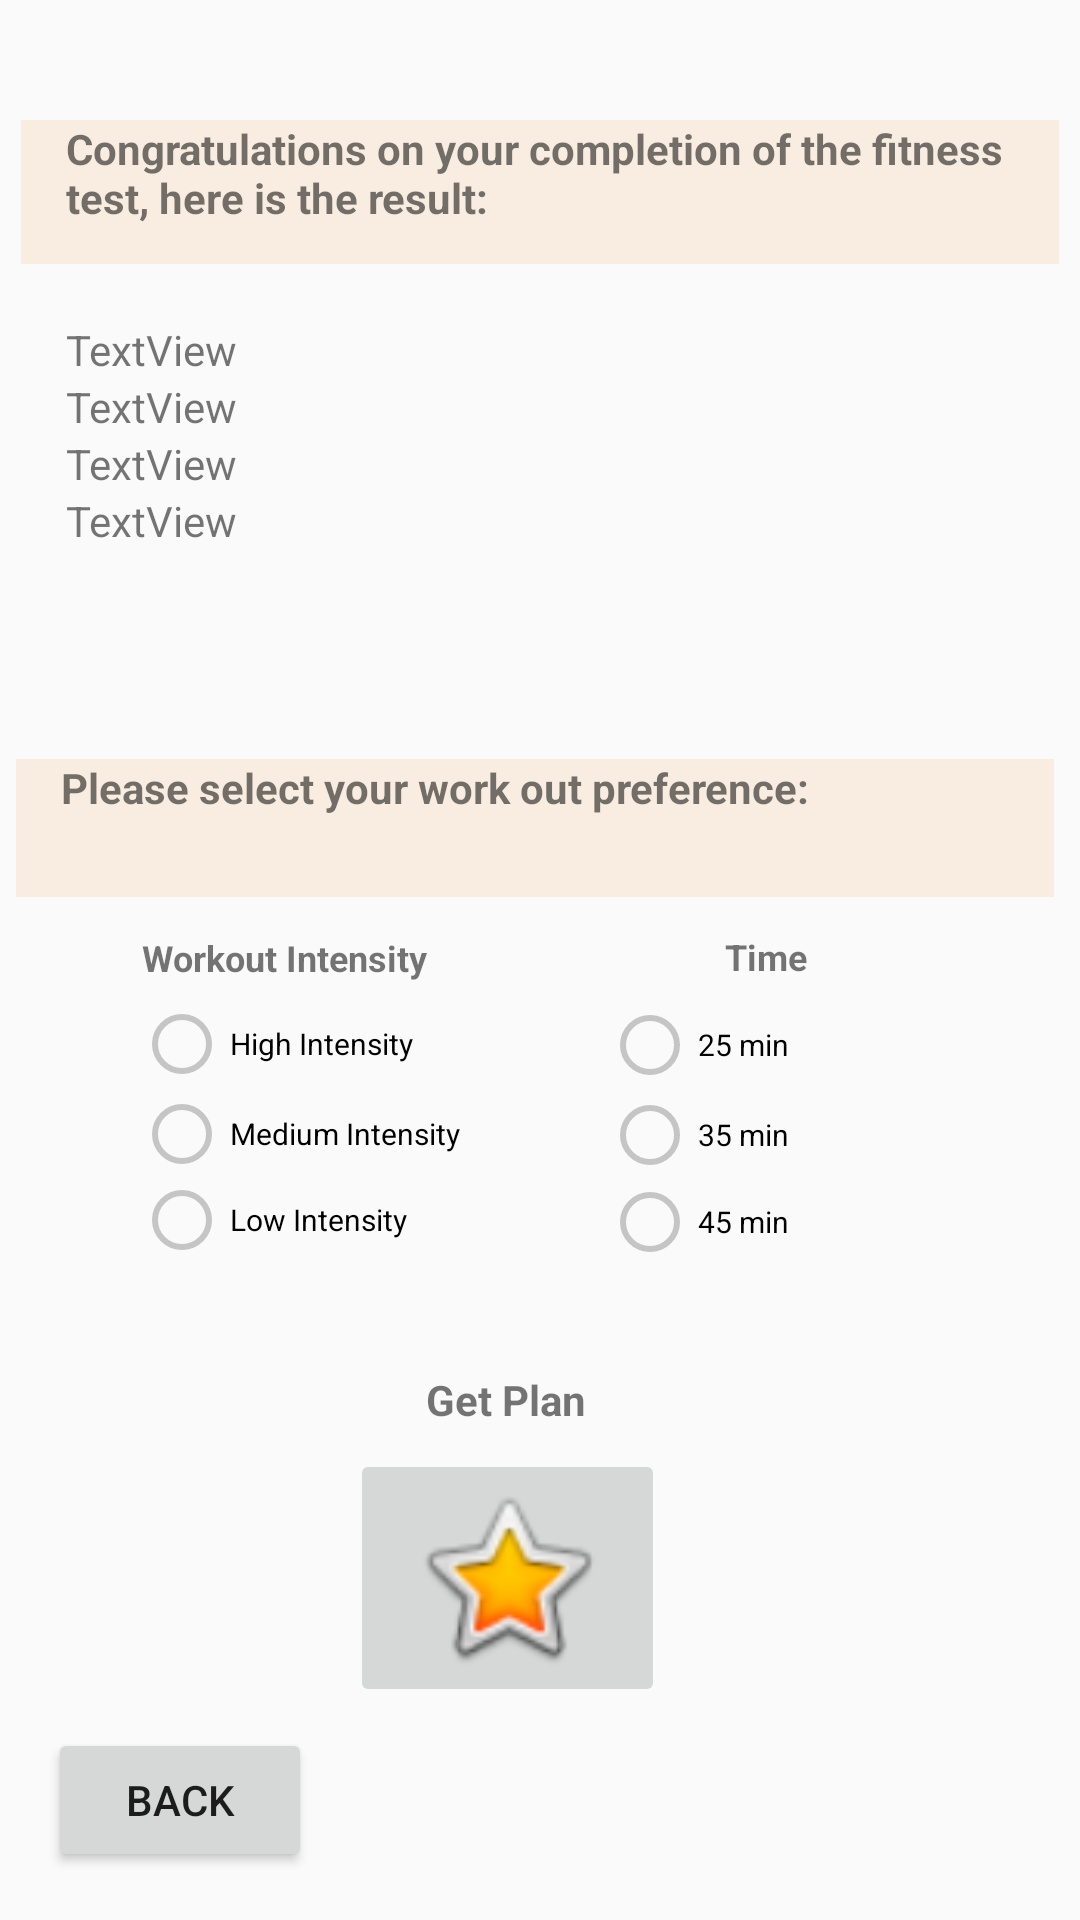

Reconstruct the res/layout file that produces this screen, plus the resources it refers to.
<!-- AndroidManifest.xml: application theme Theme.BeFitGroupProject -->
<!-- res/layout/activity_get_plan.xml -->
<?xml version="1.0" encoding="utf-8"?>
<layout xmlns:android="http://schemas.android.com/apk/res/android"
    xmlns:app="http://schemas.android.com/apk/res-auto"
    xmlns:tools="http://schemas.android.com/tools">

    <data>
        <variable
            name="data"
            type="com.example.befitgroupproject.MyViewModel" />
    </data>

    <androidx.constraintlayout.widget.ConstraintLayout
        android:layout_width="match_parent"
        android:layout_height="match_parent"
        tools:context=".test_result_and_plan">

        <LinearLayout
            android:id="@+id/linearLayout2"
            android:layout_width="346dp"
            android:layout_height="185dp"
            android:layout_marginTop="24dp"
            android:layout_marginBottom="20dp"
            android:orientation="vertical"
            app:layout_constraintBottom_toTopOf="@+id/constraintLayout"
            app:layout_constraintEnd_toEndOf="parent"
            app:layout_constraintStart_toStartOf="parent"
            app:layout_constraintTop_toTopOf="parent">

            <TextView
                android:id="@+id/textView"
                android:layout_width="match_parent"
                android:layout_height="48dp"
                android:layout_marginTop="16dp"
                android:background="#F8EDE0"
                android:paddingLeft="15dp"
                android:paddingRight="15dp"
                android:text="@string/congrat"
                android:textStyle="bold"
                app:layout_constraintTop_toTopOf="parent" />

            <TextView
                android:id="@+id/textView9"
                android:layout_width="match_parent"
                android:layout_height="wrap_content" />

            <TextView
                android:id="@+id/textView4"
                android:layout_width="match_parent"
                android:layout_height="wrap_content"
                android:paddingLeft="15dp"
                android:paddingRight="15dp"
                android:text="TextView" />

            <TextView
                android:id="@+id/textView2"
                android:layout_width="match_parent"
                android:layout_height="wrap_content"
                android:paddingLeft="15dp"
                android:paddingRight="15dp"
                android:text="TextView" />

            <TextView
                android:id="@+id/textView5"
                android:layout_width="match_parent"
                android:layout_height="wrap_content"
                android:paddingLeft="15dp"
                android:paddingRight="15dp"
                android:text="TextView" />

            <TextView
                android:id="@+id/textView6"
                android:layout_width="match_parent"
                android:layout_height="wrap_content"
                android:paddingLeft="15dp"
                android:paddingRight="15dp"
                android:text="TextView" />
        </LinearLayout>

        <androidx.constraintlayout.widget.ConstraintLayout
            android:id="@+id/constraintLayout"
            android:layout_width="362dp"
            android:layout_height="186dp"
            android:layout_marginTop="20dp"
            android:layout_marginEnd="4dp"
            android:layout_marginBottom="33dp"
            app:layout_constraintBottom_toTopOf="@+id/imageButton"
            app:layout_constraintEnd_toEndOf="parent"
            app:layout_constraintHorizontal_bias="0.533"
            app:layout_constraintStart_toStartOf="parent"
            app:layout_constraintTop_toBottomOf="@+id/linearLayout2">

            <TextView
                android:id="@+id/textView7"
                android:layout_width="346dp"
                android:layout_height="46dp"
                android:layout_marginStart="8dp"
                android:layout_marginTop="4dp"
                android:background="#F8EDE0"
                android:paddingLeft="15dp"
                android:paddingRight="15dp"
                android:text="@string/preferences"
                android:textStyle="bold"
                app:layout_constraintStart_toStartOf="parent"
                app:layout_constraintTop_toTopOf="parent" />

            <TextView
                android:id="@+id/textView11"
                android:layout_width="154dp"
                android:layout_height="16dp"
                android:layout_marginTop="12dp"
                android:text="@string/WorkoutIntensity"
                android:textSize="12sp"
                android:textStyle="bold"
                app:layout_constraintEnd_toEndOf="parent"
                app:layout_constraintHorizontal_bias="0.24"
                app:layout_constraintStart_toStartOf="parent"
                app:layout_constraintTop_toBottomOf="@+id/textView7" />

            <TextView
                android:id="@+id/textView13"
                android:layout_width="wrap_content"
                android:layout_height="wrap_content"
                android:layout_marginBottom="108dp"
                android:text="@string/time"
                android:textSize="12sp"
                android:textStyle="bold"
                app:layout_constraintBottom_toBottomOf="parent"
                app:layout_constraintEnd_toEndOf="parent"
                app:layout_constraintHorizontal_bias="0.73"
                app:layout_constraintStart_toStartOf="parent"
                app:layout_constraintTop_toBottomOf="@+id/textView7"
                app:layout_constraintVertical_bias="1.0" />

            <RadioGroup
                android:id="@+id/radioGroup2"
                android:layout_width="137dp"
                android:layout_height="87dp"
                app:layout_constraintBottom_toBottomOf="parent"
                app:layout_constraintEnd_toEndOf="parent"
                app:layout_constraintHorizontal_bias="0.21"
                app:layout_constraintStart_toStartOf="parent"
                app:layout_constraintTop_toTopOf="parent"
                app:layout_constraintVertical_bias="0.85">

                <RadioButton
                    android:id="@+id/radioButton4"
                    android:layout_width="match_parent"
                    android:layout_height="30dp"
                    android:onClick="onRadioButtonClicked"
                    android:text="@string/HighInten"
                    android:textSize="10sp"
                    app:layout_constraintBottom_toBottomOf="parent"
                    app:layout_constraintTop_toTopOf="parent" />

                <RadioButton
                    android:id="@+id/radioButton5"
                    android:layout_width="match_parent"
                    android:layout_height="30dp"
                    android:onClick="onRadioButtonClicked"
                    android:text="@string/Mediumin"
                    android:textSize="10sp" />

                <RadioButton
                    android:id="@+id/radioButton6"
                    android:layout_width="match_parent"
                    android:layout_height="wrap_content"
                    android:onClick="onRadioButtonClicked"
                    android:text="@string/LowIn"
                    android:textSize="10sp" />
            </RadioGroup>

            <RadioGroup
                android:id="@+id/radioGroup1"
                android:layout_width="108dp"
                android:layout_height="88dp"
                app:layout_constraintBottom_toBottomOf="parent"
                app:layout_constraintEnd_toEndOf="parent"
                app:layout_constraintHorizontal_bias="0.8"
                app:layout_constraintStart_toStartOf="parent"
                app:layout_constraintTop_toBottomOf="@+id/textView13"
                app:layout_constraintVertical_bias="0.31">

                <RadioButton
                    android:id="@+id/radioButton7"
                    android:layout_width="match_parent"
                    android:layout_height="30dp"
                    android:onClick="onRadioButtonClicked"
                    android:text="@string/twenty"
                    android:textSize="10sp"
                    app:layout_constraintBottom_toBottomOf="parent"
                    app:layout_constraintTop_toTopOf="parent" />

                <RadioButton
                    android:id="@+id/radioButton8"
                    android:layout_width="match_parent"
                    android:layout_height="30dp"
                    android:onClick="onRadioButtonClicked"
                    android:text="@string/thirty"
                    android:textSize="10sp"
                    app:layout_constraintBottom_toBottomOf="parent"
                    app:layout_constraintTop_toTopOf="parent" />

                <RadioButton
                    android:id="@+id/radioButton9"
                    android:layout_width="match_parent"
                    android:layout_height="wrap_content"
                    android:onClick="onRadioButtonClicked"
                    android:text="@string/forty"
                    android:textSize="10sp"
                    app:layout_constraintBottom_toBottomOf="parent"
                    app:layout_constraintTop_toTopOf="parent" />
            </RadioGroup>

        </androidx.constraintlayout.widget.ConstraintLayout>

        <ImageButton
            android:id="@+id/imageButton"
            android:layout_width="105dp"
            android:layout_height="86dp"
            android:layout_marginTop="48dp"
            android:scaleType="fitCenter"
            app:layout_constraintEnd_toEndOf="parent"
            app:layout_constraintHorizontal_bias="0.457"
            app:layout_constraintStart_toStartOf="parent"
            app:layout_constraintTop_toBottomOf="@+id/constraintLayout"
            app:srcCompat="@android:drawable/btn_star_big_on" />

        <androidx.constraintlayout.widget.Guideline
            android:id="@+id/guideline6"
            android:layout_width="wrap_content"
            android:layout_height="wrap_content"
            android:orientation="vertical"
            app:layout_constraintGuide_begin="11dp" />

        <TextView
            android:id="@+id/textView8"
            android:layout_width="wrap_content"
            android:layout_height="wrap_content"
            android:layout_marginStart="2dp"
            android:layout_marginTop="22dp"
            android:layout_marginBottom="8dp"
            android:text="@string/getplanb"
            android:textStyle="bold"
            app:layout_constraintBottom_toTopOf="@+id/imageButton"
            app:layout_constraintEnd_toEndOf="parent"
            app:layout_constraintHorizontal_bias="0.46"
            app:layout_constraintStart_toStartOf="parent"
            app:layout_constraintTop_toBottomOf="@+id/constraintLayout"
            app:layout_constraintVertical_bias="0.0" />

        <Button
            android:id="@+id/button16"
            android:layout_width="wrap_content"
            android:layout_height="wrap_content"
            android:layout_marginStart="16dp"
            android:layout_marginBottom="16dp"
            android:text="Back"
            app:layout_constraintBottom_toBottomOf="parent"
            app:layout_constraintStart_toStartOf="parent" />

    </androidx.constraintlayout.widget.ConstraintLayout>

</layout>
<!-- resources referenced by this layout -->
<resources>
  <string name="HighInten">High Intensity</string>
  <string name="LowIn">Low Intensity</string>
  <string name="Mediumin">Medium Intensity</string>
  <string name="WorkoutIntensity">Workout Intensity</string>
  <string name="congrat">Congratulations on your completion of the fitness test, here is the result:</string>
  <string name="forty">45 min</string>
  <string name="getplanb">Get Plan</string>
  <string name="preferences">Please select your work out preference:</string>
  <string name="thirty">35 min</string>
  <string name="time">Time</string>
  <string name="twenty">25 min</string>
  <style name="Theme.BeFitGroupProject" parent="Theme.AppCompat.Light.NoActionBar">
          
  
          <item name="colorOnPrimary">@color/white</item>
          
          <item name="colorSecondary">@color/teal_200</item>
          <item name="colorSecondaryVariant">@color/teal_700</item>
          <item name="colorOnSecondary">@color/black</item>
          
          <item name="android:statusBarColor" tools:targetApi="l">@color/black</item>
          
          <item name="colorPrimary">#C88464</item>
          <item name="colorPrimaryDark">#ffe100</item>
          <item name="colorAccent">#C88464</item>
  
          <item name="colorControlNormal">#c5c5c5</item>
          <item name="colorControlActivated">#ffe100</item>
          <item name="colorControlHighlight">#ffe100</item>
      </style>
  <color name="white">#FFFFFFFF</color>
  <color name="teal_200">#FF03DAC5</color>
  <color name="teal_700">#FF018786</color>
  <color name="black">#FF000000</color>
</resources>
